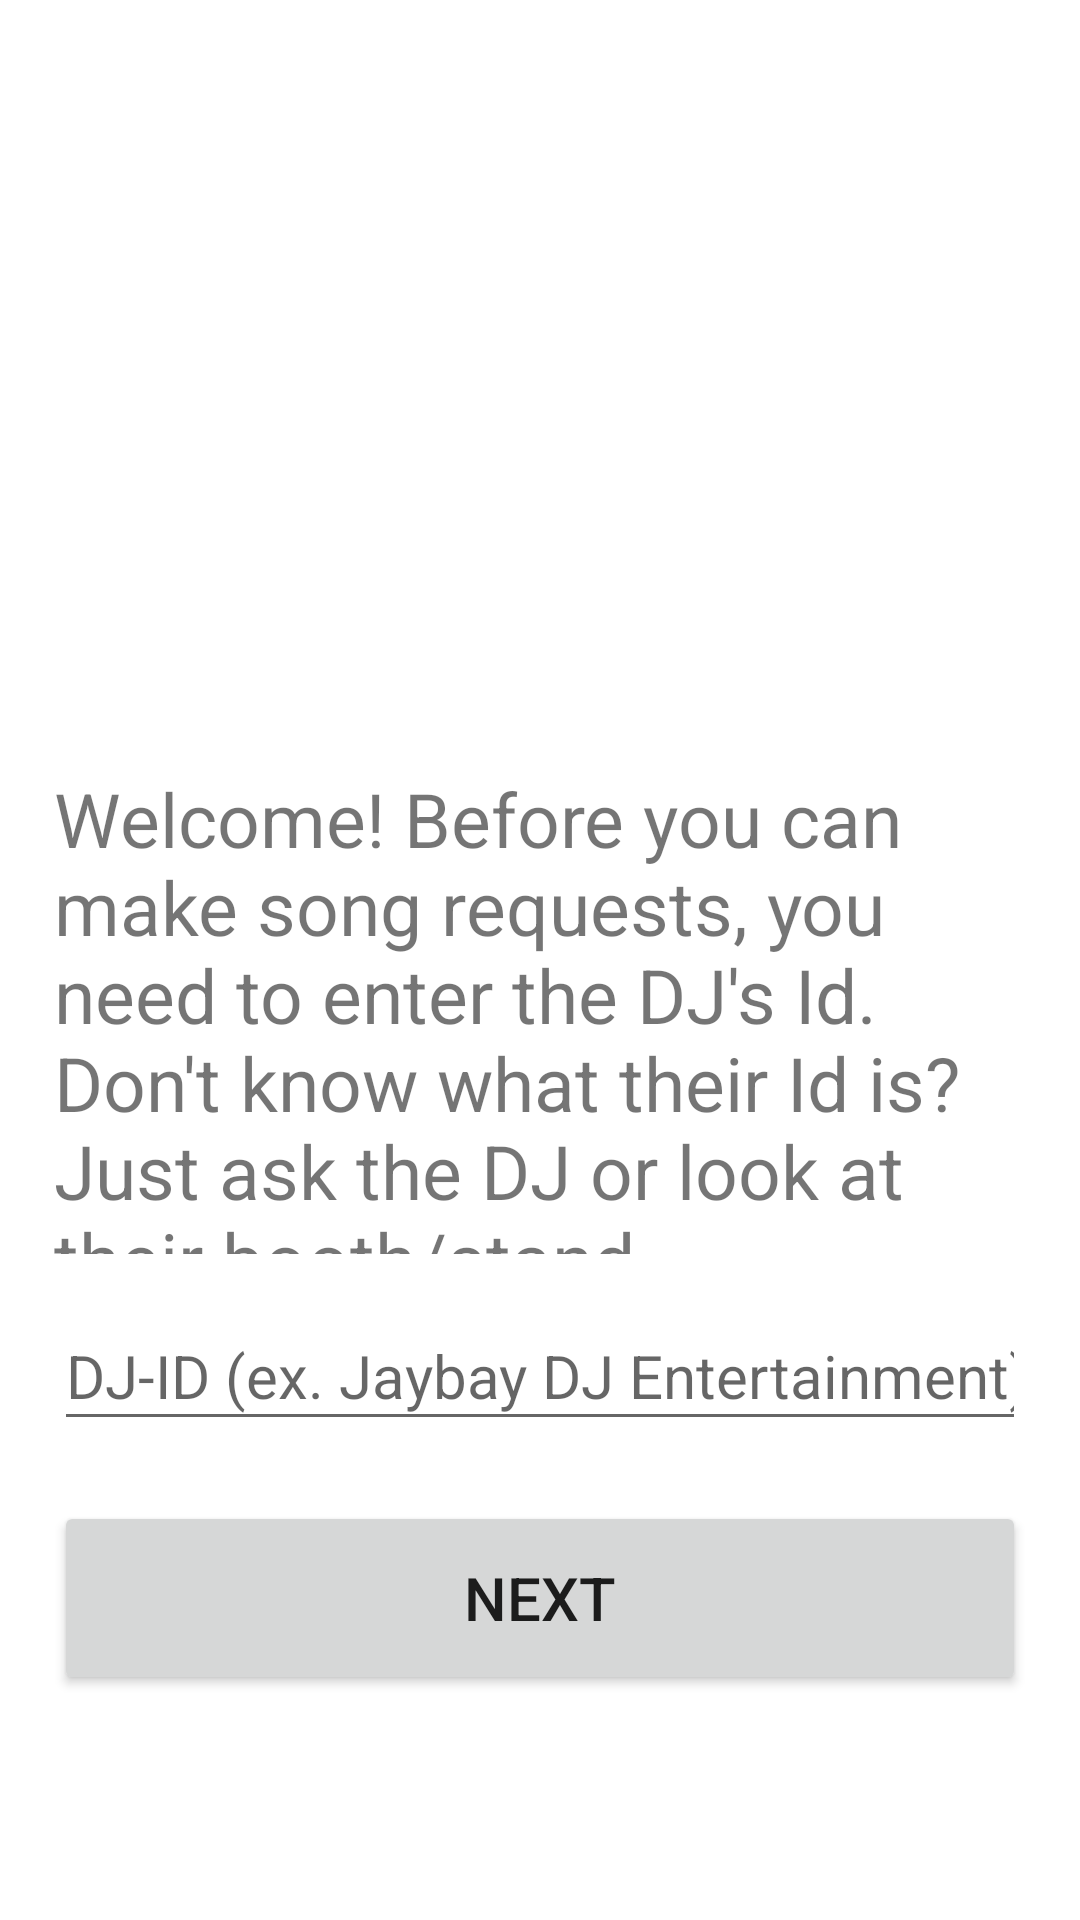

Reconstruct the res/layout file that produces this screen, plus the resources it refers to.
<!-- AndroidManifest.xml: application theme Theme.DJSongRequestsClient -->
<!-- res/layout/fragment_dj_id.xml -->
<?xml version="1.0" encoding="utf-8"?>
<androidx.constraintlayout.widget.ConstraintLayout xmlns:android="http://schemas.android.com/apk/res/android"
    xmlns:app="http://schemas.android.com/apk/res-auto"
    xmlns:tools="http://schemas.android.com/tools"
    android:layout_width="match_parent"
    android:layout_height="match_parent">

    <ImageView
        android:id="@+id/imageView"
        android:layout_width="0dp"
        android:layout_height="0dp"
        app:layout_constraintDimensionRatio="1.5:1"
        app:layout_constraintEnd_toEndOf="parent"
        app:layout_constraintStart_toStartOf="parent"
        app:layout_constraintTop_toTopOf="parent"
        tools:srcCompat="@drawable/rsz_receive_requests" />

    <TextView
        android:id="@+id/textViewEnterDjId"
        android:layout_width="0dp"
        android:layout_height="0dp"
        android:text="@string/enter_dj_id_text"
        android:textSize="25sp"
        app:layout_constraintDimensionRatio="2:1"
        app:layout_constraintEnd_toStartOf="@+id/guideline2"
        app:layout_constraintStart_toStartOf="@+id/guideline1"
        app:layout_constraintTop_toTopOf="@+id/horizontalGuideline1" />

    <EditText
        android:id="@+id/editTextEnterDjId"
        android:layout_width="0dp"
        android:layout_height="0dp"
        android:layout_marginTop="16dp"
        android:ems="10"
        android:hint="@string/enter_dj_id_hint"
        android:inputType="textPersonName"
        android:textSize="20sp"
        app:layout_constraintDimensionRatio="7:1"
        app:layout_constraintEnd_toStartOf="@+id/guideline2"
        app:layout_constraintStart_toStartOf="@+id/guideline1"
        app:layout_constraintTop_toBottomOf="@+id/textViewEnterDjId" />

    <Button
        android:id="@+id/buttonNext"
        android:layout_width="0dp"
        android:layout_height="0dp"
        android:layout_marginTop="20dp"
        android:text="@string/next_text"
        android:textSize="20sp"
        app:layout_constraintDimensionRatio="5:1"
        app:layout_constraintEnd_toStartOf="@+id/guideline2"
        app:layout_constraintStart_toStartOf="@+id/guideline1"
        app:layout_constraintTop_toBottomOf="@+id/editTextEnterDjId" />

    <androidx.constraintlayout.widget.Guideline
        android:id="@+id/guideline1"
        android:layout_width="wrap_content"
        android:layout_height="wrap_content"
        android:orientation="vertical"
        app:layout_constraintGuide_percent=".05" />

    <androidx.constraintlayout.widget.Guideline
        android:id="@+id/guideline2"
        android:layout_width="wrap_content"
        android:layout_height="wrap_content"
        android:orientation="vertical"
        app:layout_constraintGuide_percent=".95" />

    <androidx.constraintlayout.widget.Guideline
        android:id="@+id/horizontalGuideline1"
        android:layout_width="wrap_content"
        android:layout_height="wrap_content"
        android:orientation="horizontal"
        app:layout_constraintGuide_percent=".40" />


</androidx.constraintlayout.widget.ConstraintLayout>
<!-- resources referenced by this layout -->
<resources>
  <string name="enter_dj_id_hint">DJ-ID (ex. Jaybay DJ Entertainment)</string>
  <string name="enter_dj_id_text">Welcome! Before you can make song requests, you need to enter the DJ\'s Id. Don\'t know what their Id is? Just ask the DJ or look at their booth/stand.</string>
  <string name="next_text">Next</string>
  <style name="Theme.DJSongRequestsClient" parent="Theme.MaterialComponents.DayNight.DarkActionBar">
          
          <item name="colorPrimary">@color/purple_500</item>
          <item name="colorPrimaryVariant">@color/purple_700</item>
          <item name="colorOnPrimary">@color/white</item>
          
          <item name="colorSecondary">@color/teal_200</item>
          <item name="colorSecondaryVariant">@color/teal_700</item>
          <item name="colorOnSecondary">@color/black</item>
          
          <item name="android:statusBarColor" tools:targetApi="l">?attr/colorPrimaryVariant</item>
          
      </style>
  <!-- not gathered from this repository: default colours our renderer supplied (Android Studio template values) -->
  <color name="purple_500">#FF6200EE</color>
  <color name="purple_700">#FF3700B3</color>
  <color name="teal_200">#FF03DAC5</color>
  <color name="teal_700">#FF018786</color>
  <color name="black">#FF000000</color>
  <color name="white">#FFFFFFFF</color>
</resources>
